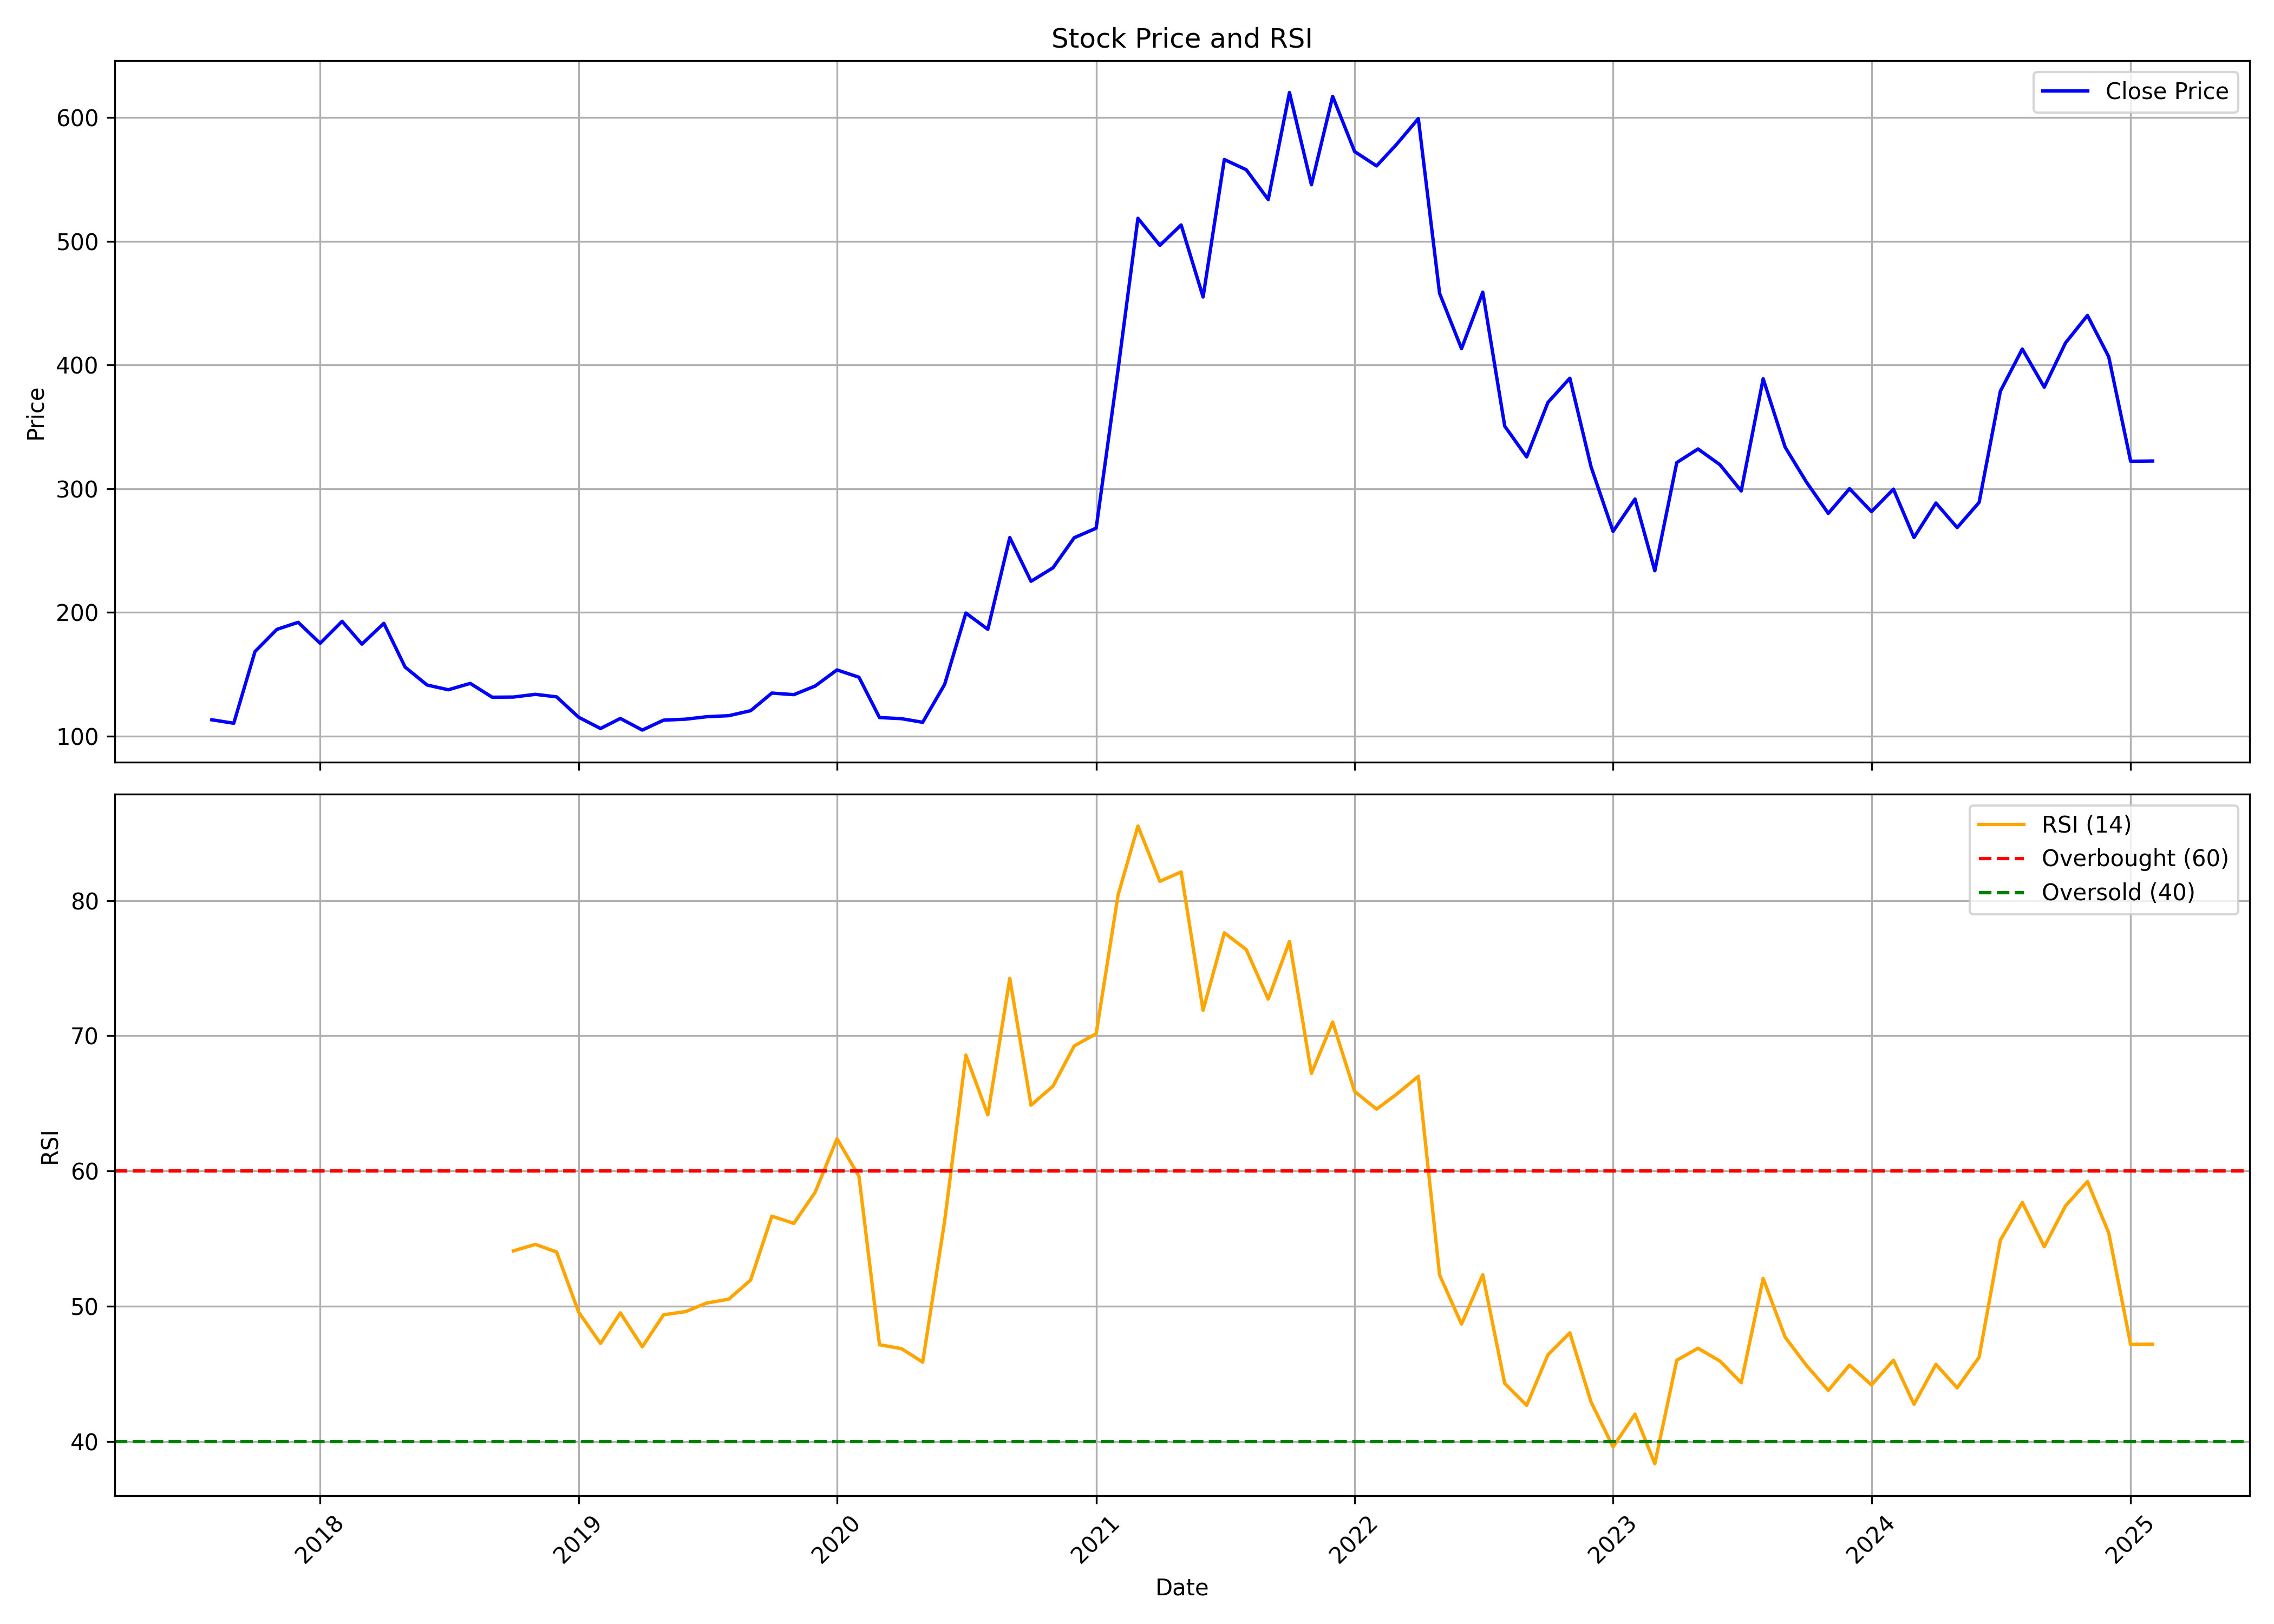

Data behind this chart, as committed beside it:
, date, symbol, open, high, low, close, volume, rsi
0, 2017-08-01, DYNPRO, 127.2, 132.9, 97.08, 113.1, 311644, 
1, 2017-09-01, DYNPRO, 114.2, 128.5, 104.8, 110.3, 342021, 
2, 2017-10-01, DYNPRO, 111.6, 169.3, 110.8, 168.3, 2079046, 
3, 2017-11-01, DYNPRO, 169.9, 194, 160.4, 186.2, 1285975, 
4, 2017-12-01, DYNPRO, 193.5, 203.5, 172.4, 191.9, 329418, 
5, 2018-01-01, DYNPRO, 191.6, 230.1, 169.5, 175, 585734, 
6, 2018-02-01, DYNPRO, 178.6, 219.1, 165.5, 192.7, 611275, 
7, 2018-03-01, DYNPRO, 190.7, 195.3, 167.2, 174.3, 344046, 
8, 2018-04-01, DYNPRO, 175.7, 204.1, 157.4, 191.1, 959508, 
9, 2018-05-01, DYNPRO, 191.1, 193.2, 154, 155.7, 382231, 
10, 2018-06-01, DYNPRO, 155.4, 171.8, 139.7, 141.2, 260005, 
11, 2018-07-01, DYNPRO, 137.7, 154, 113.6, 137.4, 454343, 
12, 2018-08-01, DYNPRO, 137.4, 165.3, 130.1, 142.5, 310093, 
13, 2018-09-01, DYNPRO, 153.1, 171.8, 129, 131.4, 450821, 
14, 2018-10-01, DYNPRO, 128.5, 154.5, 117.7, 131.5, 208022, 54.09
15, 2018-11-01, DYNPRO, 132.1, 143.6, 122.6, 133.7, 289801, 54.57
16, 2018-12-01, DYNPRO, 136.3, 139, 124.5, 131.6, 81708, 54.01
17, 2019-01-01, DYNPRO, 133.8, 136.3, 109.2, 115.2, 118062, 49.57
18, 2019-02-01, DYNPRO, 113.4, 117.4, 93.5, 106, 191196, 47.24
19, 2019-03-01, DYNPRO, 107.6, 124.9, 103.2, 114.2, 388508, 49.51
20, 2019-04-01, DYNPRO, 116.7, 119.5, 103.9, 104.8, 135501, 46.99
21, 2019-05-01, DYNPRO, 104.8, 120.5, 96.76, 112.8, 440912, 49.36
22, 2019-06-01, DYNPRO, 112.1, 124.5, 104.1, 113.6, 268282, 49.59
23, 2019-07-01, DYNPRO, 119.5, 119.5, 105.1, 115.6, 241597, 50.23
24, 2019-08-01, DYNPRO, 112.9, 126.4, 107.9, 116.4, 263724, 50.51
25, 2019-09-01, DYNPRO, 116.4, 132, 110, 120.4, 207601, 51.93
26, 2019-10-01, DYNPRO, 123.9, 137.8, 114.8, 134.7, 217553, 56.66
27, 2019-11-01, DYNPRO, 130.7, 152.7, 126, 133.4, 422099, 56.12
28, 2019-12-01, DYNPRO, 137.8, 145.7, 122.7, 140.4, 335989, 58.41
29, 2020-01-01, DYNPRO, 144.2, 164.4, 141, 153.4, 564417, 62.39
30, 2020-02-01, DYNPRO, 159.6, 177.4, 142.1, 147.5, 515193, 59.61
31, 2020-03-01, DYNPRO, 149.9, 157.7, 80.62, 114.9, 402716, 47.15
32, 2020-04-01, DYNPRO, 116.3, 127.4, 99.53, 114, 379312, 46.86
33, 2020-05-01, DYNPRO, 114, 125.4, 96.1, 111.1, 1136178, 45.86
34, 2020-06-01, DYNPRO, 112.4, 152.3, 110.7, 141.7, 1125390, 56.3
35, 2020-07-01, DYNPRO, 144.1, 223.9, 142.2, 199.4, 6932055, 68.57
36, 2020-08-01, DYNPRO, 199.1, 227.8, 177.5, 186.3, 5799339, 64.15
37, 2020-09-01, DYNPRO, 186.3, 282.5, 182.4, 260.5, 6220432, 74.25
38, 2020-10-01, DYNPRO, 262.8, 283.7, 222.1, 225.1, 2835023, 64.87
39, 2020-11-01, DYNPRO, 222.4, 260.3, 206.4, 236, 1562498, 66.28
40, 2020-12-01, DYNPRO, 235, 271.4, 202, 260.3, 2898834, 69.25
41, 2021-01-01, DYNPRO, 261.2, 299, 244.8, 268, 2277179, 70.15
42, 2021-02-01, DYNPRO, 268.1, 413, 265.5, 396.6, 3231440, 80.42
43, 2021-03-01, DYNPRO, 407.8, 547.4, 401.2, 518.6, 2019618, 85.52
44, 2021-04-01, DYNPRO, 520.6, 535.2, 436.5, 496.8, 1572342, 81.43
45, 2021-05-01, DYNPRO, 496.7, 585.2, 480.7, 513.2, 1503696, 82.12
46, 2021-06-01, DYNPRO, 510.1, 549.4, 452.9, 454.9, 1617101, 71.9
47, 2021-07-01, DYNPRO, 454.8, 592.2, 450.5, 566.1, 2246289, 77.62
48, 2021-08-01, DYNPRO, 570.7, 621, 477.9, 557.9, 1937129, 76.38
49, 2021-09-01, DYNPRO, 562.2, 581.3, 508.9, 533.8, 936271, 72.71
50, 2021-10-01, DYNPRO, 567.3, 766.2, 559.4, 620.3, 4143285, 76.98
51, 2021-11-01, DYNPRO, 622.1, 693.2, 494.9, 545.7, 2228337, 67.22
52, 2021-12-01, DYNPRO, 542.6, 671.8, 537.5, 617.2, 1135795, 71.01
53, 2022-01-01, DYNPRO, 615.1, 694.7, 547.4, 572.6, 966617, 65.89
54, 2022-02-01, DYNPRO, 580.9, 590.9, 502.9, 560.9, 919926, 64.58
55, 2022-03-01, DYNPRO, 560.9, 671.2, 527.5, 578.2, 940571, 65.67
56, 2022-04-01, DYNPRO, 586.7, 715.6, 577.6, 599.2, 1556177, 67
57, 2022-05-01, DYNPRO, 589.5, 596.6, 413.6, 458, 872669, 52.31
58, 2022-06-01, DYNPRO, 458, 484.0, 362.4, 413.2, 476444, 48.67
59, 2022-07-01, DYNPRO, 419, 495, 395.2, 458.9, 429592, 52.32
... 31 more rows
